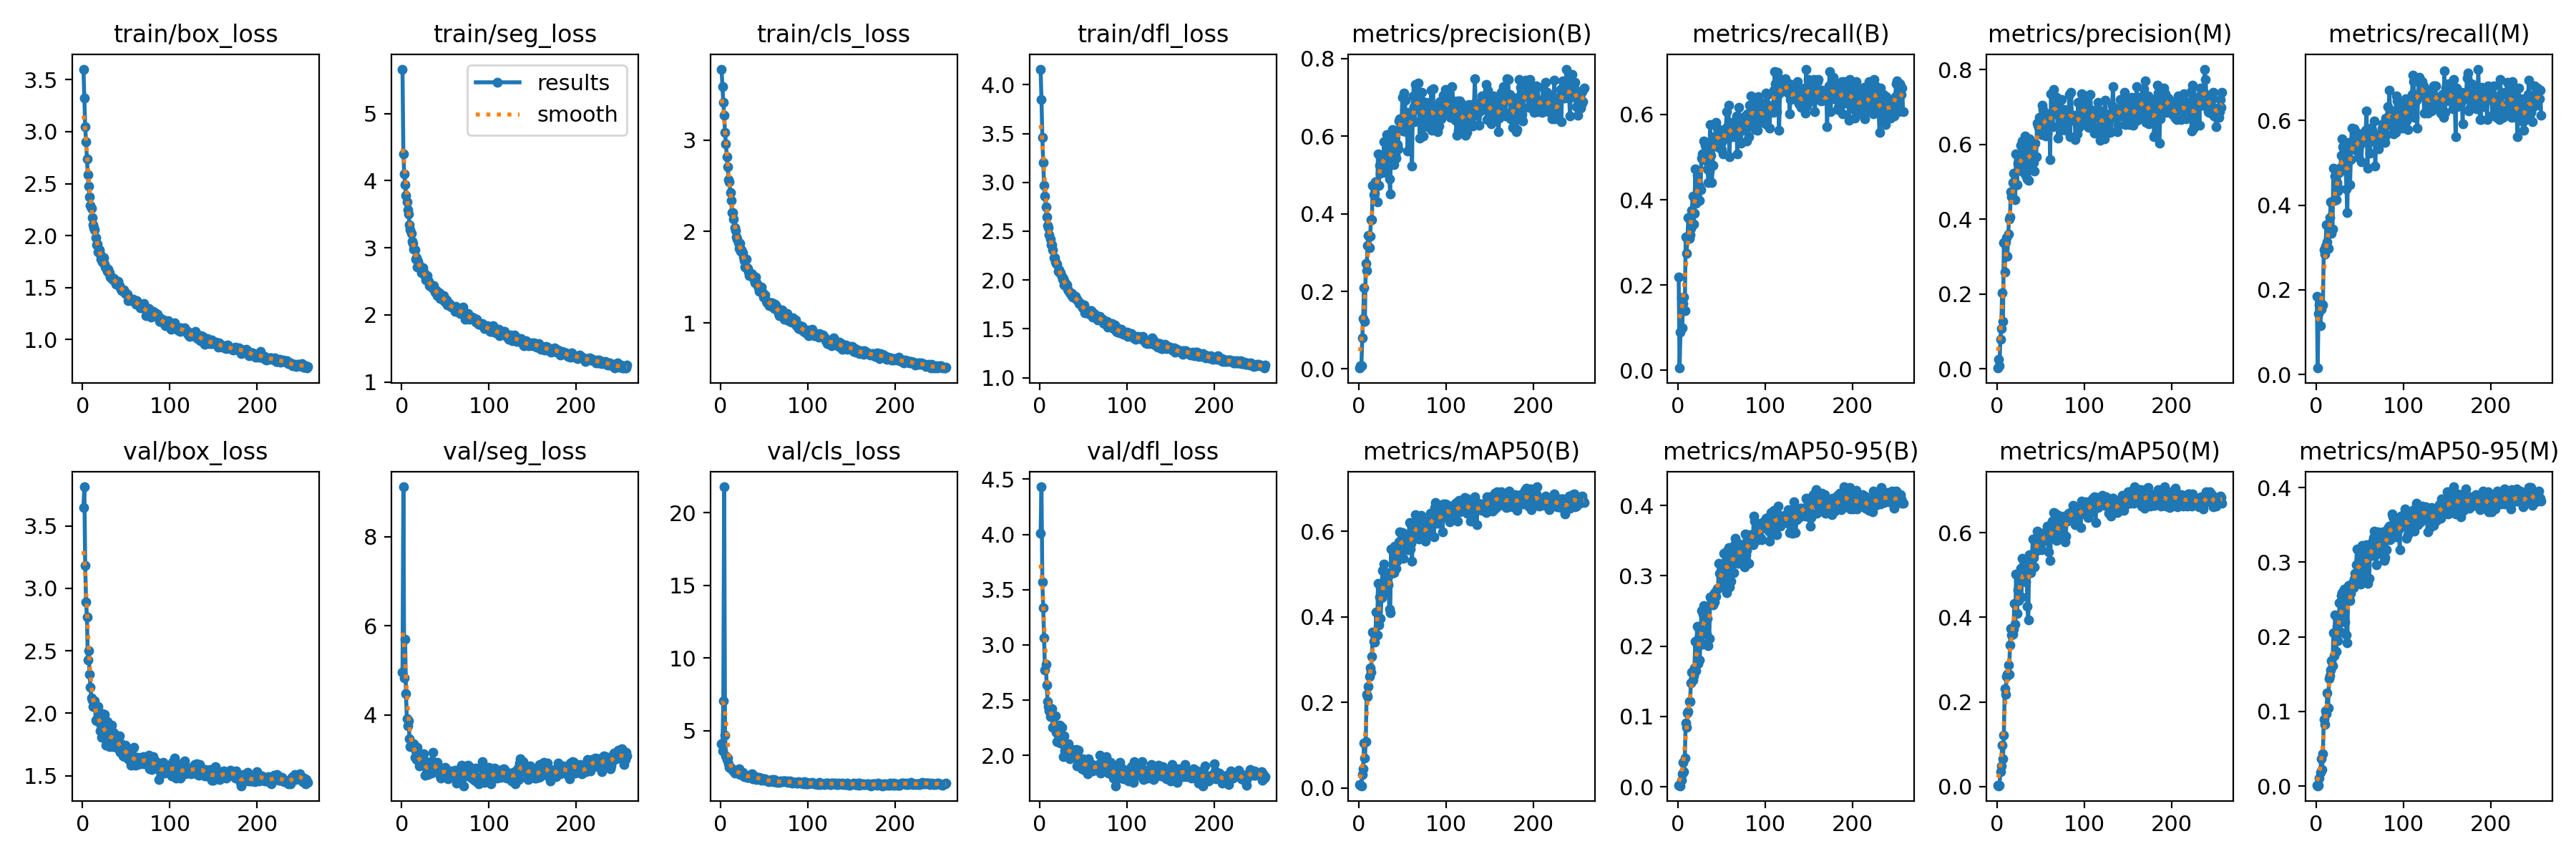

The data file committed next to this chart (first rows):
epoch, time, train/box_loss, train/seg_loss, train/cls_loss, train/dfl_loss, metrics/precision(B), metrics/recall(B), metrics/mAP50(B), metrics/mAP50-95(B), metrics/precision(M), metrics/recall(M), metrics/mAP50(M), metrics/mAP50-95(M), val/box_loss, val/seg_loss, val/cls_loss, val/dfl_loss, lr/pg0, lr/pg1, lr/pg2
1, 8.066, 3.602, 5.664, 3.776, 4.159, 0.00244, 0.2189, 0.00691, 0.00218, 0.00206, 0.1841, 0.00311, 0.00069, 3.647, 4.96, 4.105, 4.01, 0.0006519, 0.0006519, 0.0006519
2, 13.22, 3.323, 4.401, 3.587, 3.85, 0.00854, 0.00498, 0.00576, 0.00164, 0.02442, 0.01493, 0.00198, 0.00038, 3.813, 9.12, 3.627, 4.431, 0.001314, 0.001314, 0.001314
3, 18.23, 3.045, 4.1, 3.416, 3.463, 0.00846, 0.08955, 0.00474, 0.00142, 0.00785, 0.1443, 0.00395, 0.00098, 3.185, 4.833, 7.04, 3.572, 0.001972, 0.001972, 0.001972
4, 23.17, 2.902, 3.941, 3.27, 3.203, 0.07982, 0.1691, 0.03149, 0.00956, 0.07963, 0.1642, 0.0347, 0.01023, 2.892, 5.694, 21.77, 3.337, 0.00198, 0.00198, 0.00198
5, 28.17, 2.736, 3.787, 3.081, 2.971, 0.1296, 0.0995, 0.0448, 0.0186, 0.1084, 0.1144, 0.04954, 0.01874, 2.768, 4.479, 4.707, 3.066, 0.001974, 0.001974, 0.001974
6, 33.2, 2.589, 3.686, 2.961, 2.862, 0.2094, 0.1568, 0.105, 0.03452, 0.2034, 0.1542, 0.0982, 0.03613, 2.428, 3.914, 3.248, 2.776, 0.001967, 0.001967, 0.001967
7, 38.17, 2.473, 3.572, 2.821, 2.748, 0.1233, 0.1721, 0.06934, 0.02192, 0.1269, 0.1656, 0.06625, 0.02242, 2.502, 3.756, 2.996, 2.824, 0.00196, 0.00196, 0.00196
8, 43.11, 2.375, 3.508, 2.705, 2.648, 0.2713, 0.1393, 0.1087, 0.04032, 0.3369, 0.1642, 0.1221, 0.04292, 2.313, 3.866, 3.125, 2.635, 0.001954, 0.001954, 0.001954
9, 48.62, 2.293, 3.34, 2.566, 2.556, 0.2533, 0.3134, 0.2186, 0.09051, 0.2581, 0.2942, 0.2312, 0.08961, 2.21, 3.467, 2.702, 2.49, 0.001947, 0.001947, 0.001947
10, 54.18, 2.26, 3.273, 2.541, 2.533, 0.3187, 0.2736, 0.2133, 0.08445, 0.3386, 0.2836, 0.2181, 0.08231, 2.122, 3.289, 2.488, 2.444, 0.001941, 0.001941, 0.001941
11, 59.55, 2.172, 3.218, 2.427, 2.463, 0.3439, 0.3085, 0.2375, 0.1052, 0.3514, 0.3035, 0.2599, 0.1011, 2.105, 3.318, 2.406, 2.403, 0.001934, 0.001934, 0.001934
12, 65.27, 2.102, 3.095, 2.343, 2.423, 0.3134, 0.3582, 0.26, 0.1068, 0.3018, 0.3532, 0.2657, 0.09722, 2.056, 3.333, 2.407, 2.354, 0.001927, 0.001927, 0.001927
13, 70.92, 2.077, 3.066, 2.204, 2.359, 0.3415, 0.3085, 0.2805, 0.1217, 0.3597, 0.313, 0.2881, 0.1244, 2.095, 3.314, 2.317, 2.376, 0.001921, 0.001921, 0.001921
14, 76.36, 2.056, 2.985, 2.206, 2.357, 0.3849, 0.3184, 0.2708, 0.1208, 0.4012, 0.2985, 0.2654, 0.1047, 2.1, 3.352, 2.254, 2.423, 0.001914, 0.001914, 0.001914
15, 81.92, 1.982, 2.973, 2.137, 2.308, 0.385, 0.3333, 0.3073, 0.1479, 0.4072, 0.3451, 0.3349, 0.144, 1.945, 3.056, 2.239, 2.255, 0.001908, 0.001908, 0.001908
16, 87.53, 1.912, 2.832, 2.04, 2.225, 0.4726, 0.3745, 0.3636, 0.1633, 0.4725, 0.3699, 0.3741, 0.1478, 1.941, 3.197, 2.084, 2.245, 0.001901, 0.001901, 0.001901
17, 93.06, 1.921, 2.854, 2.009, 2.232, 0.4492, 0.408, 0.3429, 0.1515, 0.4602, 0.408, 0.3581, 0.1558, 1.955, 3.009, 2.183, 2.277, 0.001894, 0.001894, 0.001894
18, 98.68, 1.845, 2.712, 1.939, 2.186, 0.4522, 0.3433, 0.3403, 0.1583, 0.4981, 0.3333, 0.3604, 0.1679, 2.051, 3.285, 2.251, 2.359, 0.001888, 0.001888, 0.001888
19, 104.2, 1.86, 2.796, 1.921, 2.169, 0.4827, 0.3682, 0.3571, 0.1691, 0.5227, 0.3433, 0.3717, 0.1609, 1.959, 3.06, 2.146, 2.211, 0.001881, 0.001881, 0.001881
20, 109.8, 1.822, 2.737, 1.876, 2.163, 0.4766, 0.4726, 0.4115, 0.2064, 0.4916, 0.4876, 0.433, 0.2057, 1.86, 2.863, 2.064, 2.127, 0.001875, 0.001875, 0.001875
21, 115.6, 1.771, 2.701, 1.818, 2.087, 0.4307, 0.3915, 0.358, 0.1654, 0.4522, 0.4106, 0.3836, 0.1745, 1.905, 2.921, 2.356, 2.186, 0.001868, 0.001868, 0.001868
22, 121.3, 1.784, 2.711, 1.873, 2.107, 0.5541, 0.4575, 0.4778, 0.2282, 0.5739, 0.4691, 0.5018, 0.2298, 1.808, 2.987, 1.988, 2.119, 0.001861, 0.001861, 0.001861
23, 126.9, 1.748, 2.63, 1.786, 2.073, 0.4738, 0.398, 0.3806, 0.1754, 0.4915, 0.4129, 0.4094, 0.1807, 1.998, 2.948, 2.108, 2.275, 0.001855, 0.001855, 0.001855
24, 132.6, 1.786, 2.706, 1.798, 2.076, 0.5249, 0.4342, 0.4467, 0.2115, 0.549, 0.4541, 0.4649, 0.2141, 1.816, 2.91, 1.973, 2.111, 0.001848, 0.001848, 0.001848
25, 138.1, 1.728, 2.644, 1.766, 2.034, 0.5054, 0.398, 0.3957, 0.18, 0.541, 0.4328, 0.4402, 0.1945, 1.99, 3.135, 2.102, 2.252, 0.001842, 0.001842, 0.001842
26, 143.5, 1.694, 2.599, 1.718, 2.008, 0.5355, 0.4229, 0.445, 0.2044, 0.5378, 0.44, 0.4476, 0.2079, 1.805, 2.857, 1.916, 2.106, 0.001835, 0.001835, 0.001835
27, 149, 1.692, 2.59, 1.686, 2.014, 0.5363, 0.4975, 0.5087, 0.2507, 0.5971, 0.4776, 0.5165, 0.246, 1.746, 2.65, 1.817, 1.986, 0.001828, 0.001828, 0.001828
28, 154.7, 1.653, 2.525, 1.612, 1.949, 0.5256, 0.5071, 0.4552, 0.2028, 0.5359, 0.4882, 0.4484, 0.2064, 1.935, 2.951, 1.949, 2.176, 0.001822, 0.001822, 0.001822
29, 160.3, 1.677, 2.581, 1.695, 1.976, 0.5856, 0.4975, 0.5237, 0.2451, 0.609, 0.5174, 0.5403, 0.2555, 1.828, 2.768, 1.844, 2.04, 0.001815, 0.001815, 0.001815
30, 165.9, 1.64, 2.506, 1.601, 1.954, 0.5065, 0.5373, 0.4798, 0.2573, 0.5264, 0.5572, 0.5166, 0.2591, 1.756, 2.669, 1.759, 2.063, 0.001809, 0.001809, 0.001809
31, 171.5, 1.64, 2.502, 1.597, 1.946, 0.5372, 0.5274, 0.4875, 0.2453, 0.558, 0.5373, 0.525, 0.2361, 1.735, 2.781, 1.804, 1.986, 0.001802, 0.001802, 0.001802
32, 177.1, 1.599, 2.439, 1.56, 1.906, 0.6039, 0.4925, 0.5029, 0.2542, 0.6234, 0.5174, 0.5343, 0.2635, 1.823, 2.799, 1.87, 2.069, 0.001795, 0.001795, 0.001795
33, 182.7, 1.589, 2.45, 1.522, 1.888, 0.5214, 0.5224, 0.4789, 0.2168, 0.5168, 0.5124, 0.4835, 0.2198, 1.907, 2.948, 1.759, 2.105, 0.001789, 0.001789, 0.001789
34, 188.2, 1.595, 2.43, 1.536, 1.867, 0.5874, 0.4726, 0.4748, 0.2395, 0.6072, 0.4876, 0.5114, 0.2476, 1.73, 2.701, 1.959, 1.966, 0.001782, 0.001782, 0.001782
35, 193.7, 1.576, 2.401, 1.539, 1.869, 0.4906, 0.4408, 0.4177, 0.2004, 0.5077, 0.4378, 0.4254, 0.202, 1.848, 2.968, 2, 2.058, 0.001776, 0.001776, 0.001776
36, 199, 1.586, 2.422, 1.531, 1.85, 0.4517, 0.4677, 0.4095, 0.2107, 0.5045, 0.3831, 0.3936, 0.1921, 1.84, 3.173, 2.028, 2.048, 0.001769, 0.001769, 0.001769
37, 204.4, 1.568, 2.432, 1.514, 1.865, 0.6081, 0.5771, 0.5587, 0.2699, 0.6149, 0.5482, 0.5486, 0.2686, 1.756, 2.824, 1.695, 2.031, 0.001762, 0.001762, 0.001762
38, 209.9, 1.531, 2.339, 1.473, 1.828, 0.5915, 0.5042, 0.5017, 0.26, 0.6018, 0.5075, 0.5202, 0.2491, 1.777, 2.804, 1.819, 2.031, 0.001756, 0.001756, 0.001756
39, 215.4, 1.545, 2.356, 1.438, 1.822, 0.617, 0.4408, 0.5063, 0.2647, 0.5875, 0.4478, 0.5062, 0.2484, 1.797, 2.749, 1.76, 2.019, 0.001749, 0.001749, 0.001749
40, 220.9, 1.562, 2.366, 1.503, 1.836, 0.5263, 0.4809, 0.5028, 0.2591, 0.5469, 0.5075, 0.5242, 0.2581, 1.722, 2.783, 1.849, 1.984, 0.001743, 0.001743, 0.001743
41, 226.3, 1.556, 2.285, 1.438, 1.831, 0.6151, 0.5485, 0.5653, 0.2738, 0.5999, 0.5819, 0.5858, 0.2713, 1.763, 2.936, 1.658, 2.021, 0.001736, 0.001736, 0.001736
42, 232, 1.521, 2.308, 1.422, 1.8, 0.5505, 0.5373, 0.5304, 0.2628, 0.551, 0.5323, 0.5405, 0.2666, 1.817, 2.85, 1.71, 2.057, 0.001729, 0.001729, 0.001729
43, 237.6, 1.498, 2.328, 1.382, 1.801, 0.5425, 0.5323, 0.5142, 0.2772, 0.5287, 0.5423, 0.5196, 0.2662, 1.687, 2.705, 1.735, 1.904, 0.001723, 0.001723, 0.001723
44, 243, 1.487, 2.239, 1.343, 1.778, 0.5783, 0.5821, 0.5317, 0.2711, 0.6025, 0.5807, 0.5554, 0.2776, 1.755, 2.629, 1.796, 2.049, 0.001716, 0.001716, 0.001716
45, 248.6, 1.47, 2.281, 1.361, 1.76, 0.5677, 0.5685, 0.5558, 0.2825, 0.5677, 0.5685, 0.5586, 0.2854, 1.746, 2.581, 1.703, 1.976, 0.00171, 0.00171, 0.00171
46, 254, 1.478, 2.255, 1.356, 1.767, 0.6389, 0.5634, 0.5748, 0.2821, 0.6569, 0.5716, 0.6039, 0.2964, 1.66, 2.751, 1.732, 1.957, 0.001703, 0.001703, 0.001703
47, 259.6, 1.478, 2.271, 1.396, 1.753, 0.6445, 0.5231, 0.599, 0.3175, 0.6506, 0.5281, 0.6014, 0.3176, 1.695, 2.674, 1.603, 1.906, 0.001696, 0.001696, 0.001696
48, 265, 1.458, 2.283, 1.329, 1.741, 0.6418, 0.5522, 0.5702, 0.303, 0.6452, 0.5522, 0.5705, 0.2981, 1.654, 2.748, 1.68, 1.877, 0.00169, 0.00169, 0.00169
49, 270.5, 1.444, 2.203, 1.286, 1.714, 0.6392, 0.5323, 0.5744, 0.2857, 0.6731, 0.5122, 0.5752, 0.2858, 1.742, 2.793, 1.707, 1.969, 0.001683, 0.001683, 0.001683
50, 276.1, 1.443, 2.23, 1.282, 1.72, 0.7008, 0.5174, 0.5978, 0.3111, 0.6739, 0.5423, 0.5956, 0.2916, 1.731, 2.832, 1.586, 1.922, 0.001677, 0.001677, 0.001677
51, 281.7, 1.439, 2.224, 1.304, 1.744, 0.6143, 0.5373, 0.5376, 0.2857, 0.6257, 0.5473, 0.5603, 0.2706, 1.713, 2.763, 1.675, 1.957, 0.00167, 0.00167, 0.00167
52, 287.3, 1.373, 2.146, 1.239, 1.668, 0.7113, 0.5075, 0.5944, 0.3065, 0.7043, 0.5025, 0.5782, 0.2934, 1.637, 2.724, 1.601, 1.868, 0.001663, 0.001663, 0.001663
53, 292.9, 1.4, 2.166, 1.223, 1.666, 0.6921, 0.5479, 0.5852, 0.3324, 0.6941, 0.5473, 0.5894, 0.3223, 1.627, 2.568, 1.568, 1.93, 0.001657, 0.001657, 0.001657
54, 298.4, 1.378, 2.144, 1.228, 1.686, 0.6108, 0.5473, 0.5623, 0.3113, 0.6572, 0.5672, 0.5963, 0.3071, 1.668, 2.607, 1.548, 1.941, 0.00165, 0.00165, 0.00165
55, 303.9, 1.386, 2.169, 1.23, 1.686, 0.6552, 0.5672, 0.5917, 0.3335, 0.6693, 0.5721, 0.5981, 0.314, 1.582, 2.666, 1.503, 1.832, 0.001644, 0.001644, 0.001644
56, 309.3, 1.377, 2.131, 1.189, 1.668, 0.5611, 0.607, 0.5561, 0.2756, 0.6228, 0.5721, 0.5849, 0.2774, 1.683, 2.747, 1.566, 1.966, 0.001637, 0.001637, 0.001637
57, 314.7, 1.377, 2.12, 1.224, 1.647, 0.6613, 0.5721, 0.5834, 0.3226, 0.6674, 0.5771, 0.605, 0.3085, 1.652, 2.646, 1.561, 1.904, 0.00163, 0.00163, 0.00163
58, 320, 1.386, 2.115, 1.209, 1.686, 0.6368, 0.6219, 0.6212, 0.3404, 0.6293, 0.6219, 0.6151, 0.323, 1.606, 2.686, 1.564, 1.867, 0.001624, 0.001624, 0.001624
59, 325.5, 1.384, 2.12, 1.219, 1.685, 0.6387, 0.5013, 0.5582, 0.2842, 0.6555, 0.4876, 0.5545, 0.2712, 1.725, 2.737, 1.628, 1.927, 0.001617, 0.001617, 0.001617
60, 330.9, 1.368, 2.105, 1.177, 1.64, 0.6485, 0.5509, 0.5712, 0.322, 0.6812, 0.5522, 0.5945, 0.3107, 1.583, 2.674, 1.501, 1.891, 0.001611, 0.001611, 0.001611
... 198 more rows
